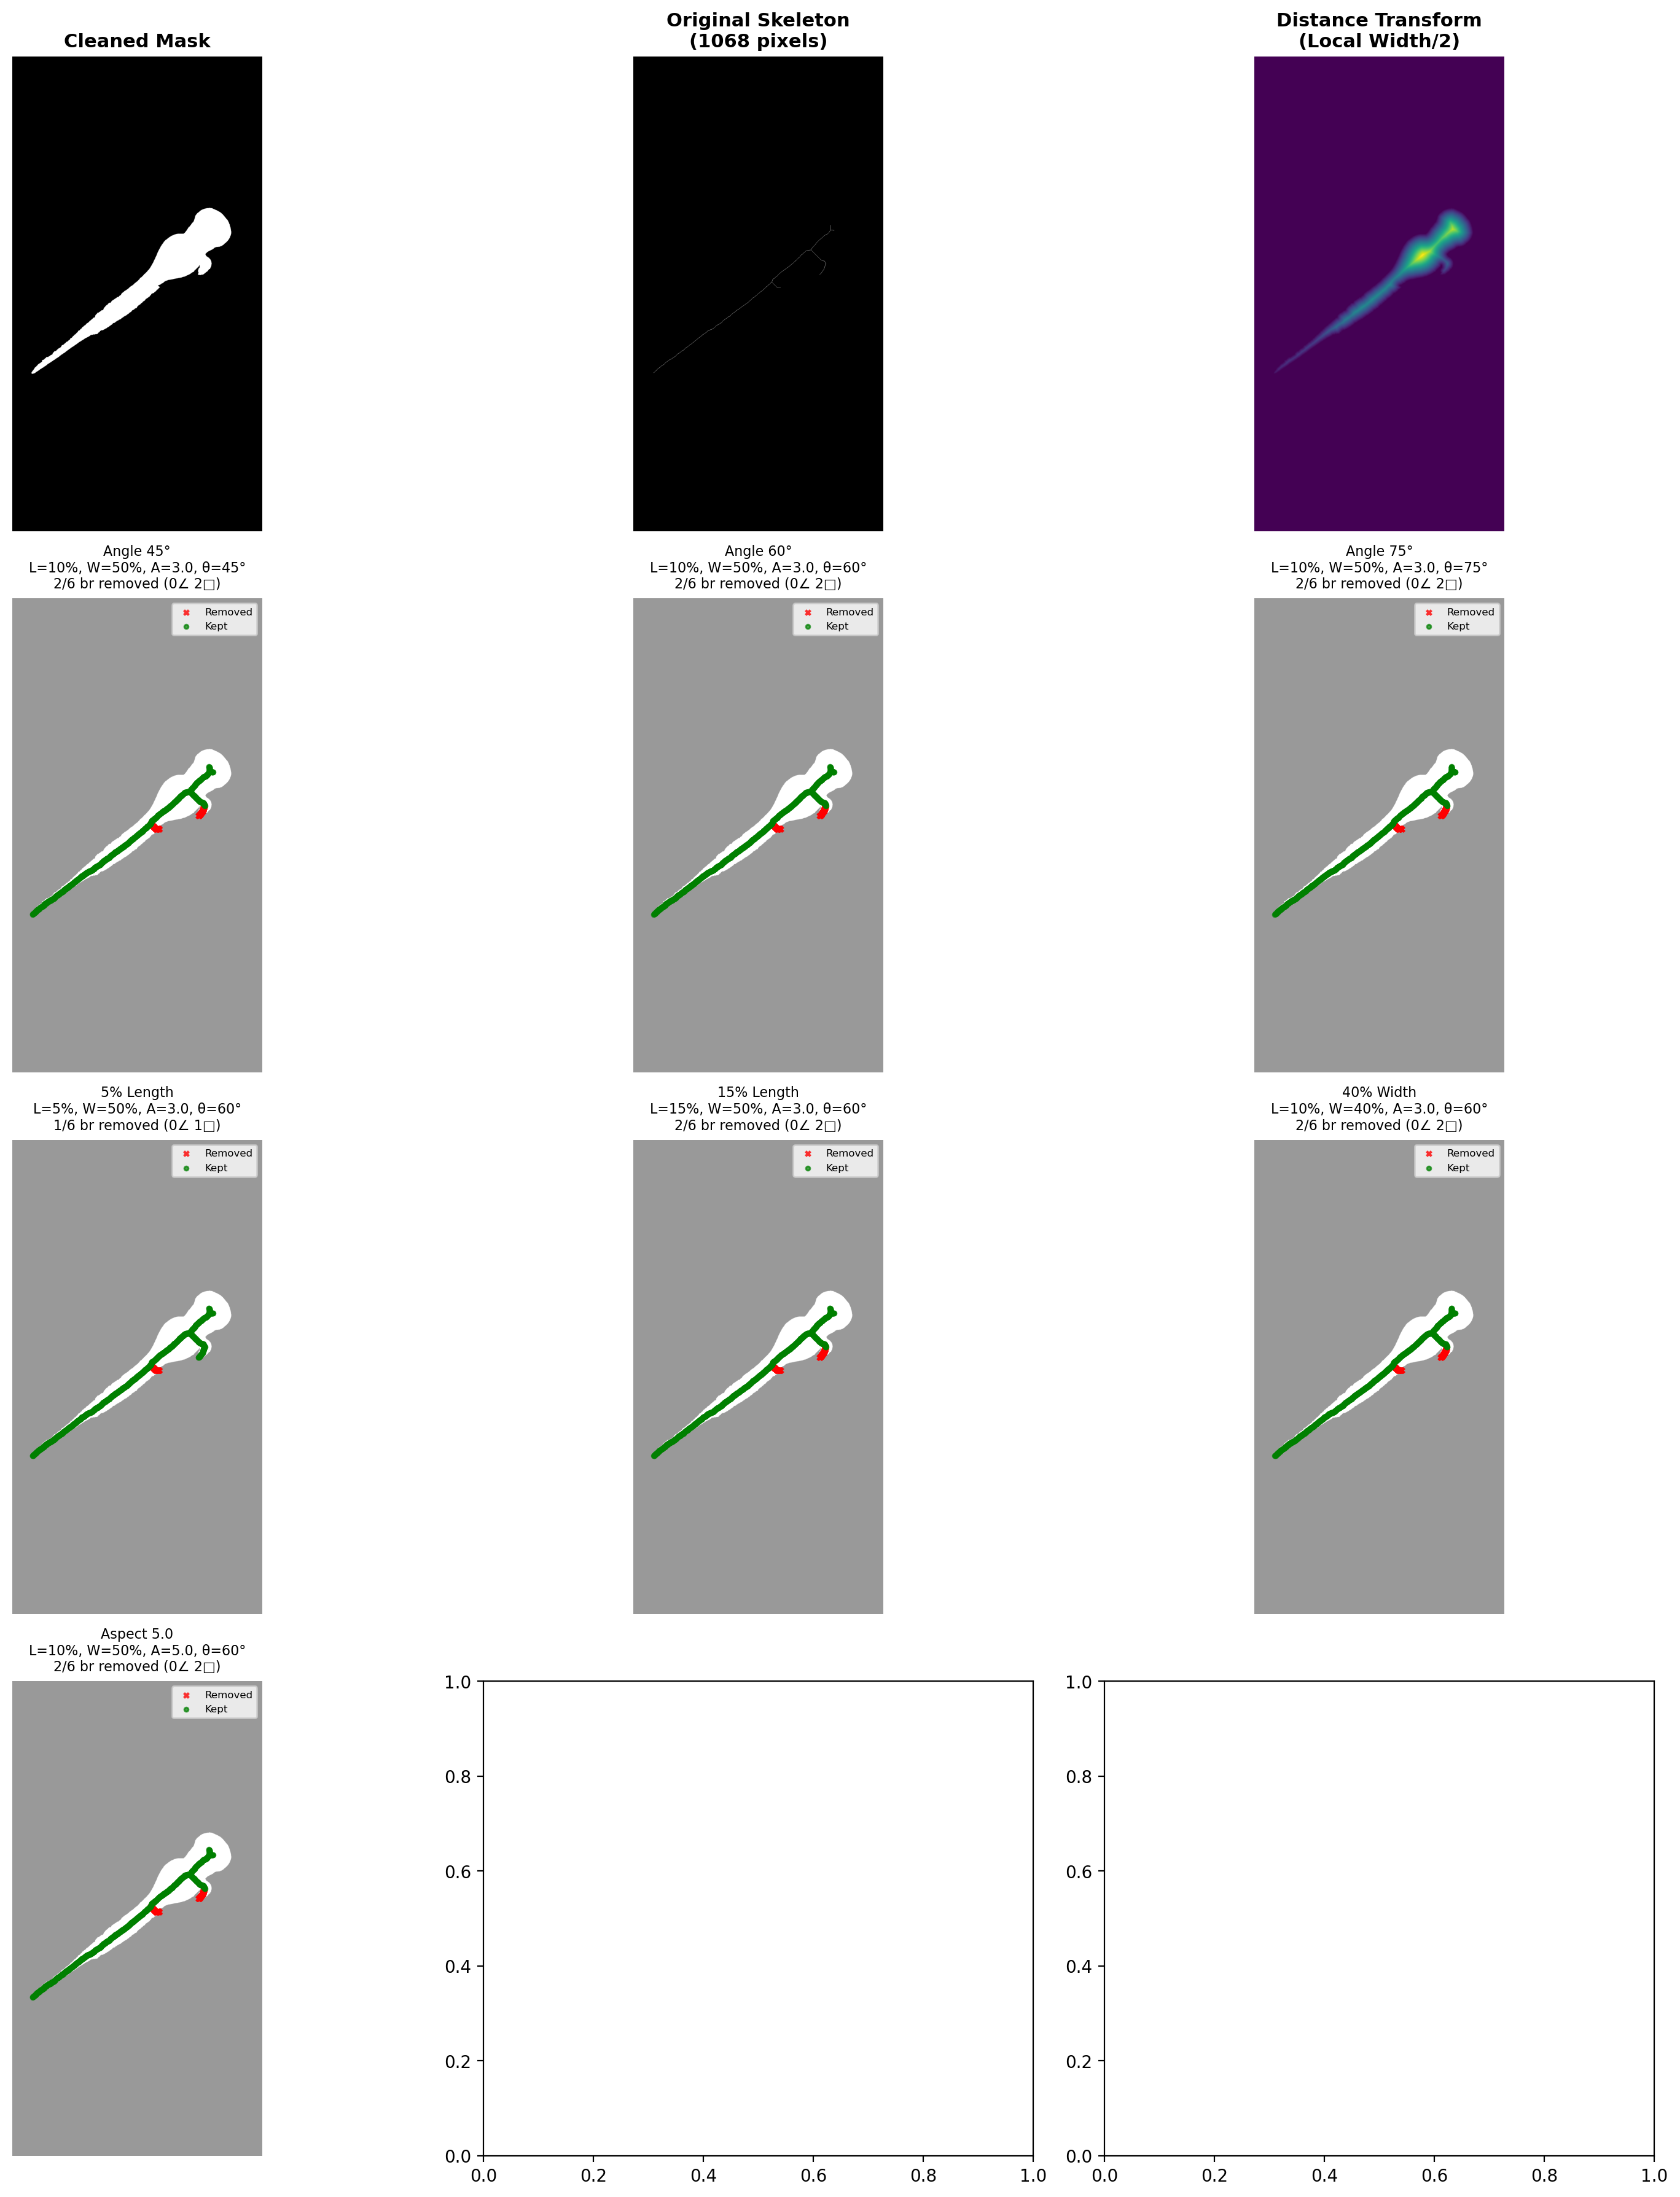

The Python source for this figure:
"""
Quick test of skeleton pruning on a single embryo.

Tests the pruning logic and visualizes results before running full analysis.
"""

import sys
from pathlib import Path

repo_root = Path(__file__).resolve().parents[3]
sys.path.insert(0, str(repo_root))

import numpy as np
import pandas as pd
import matplotlib.pyplot as plt
from skimage.morphology import skeletonize
from scipy.ndimage import distance_transform_edt

from segmentation_sandbox.scripts.utils.mask_utils import decode_mask_rle
from segmentation_sandbox.scripts.utils.mask_cleaning import clean_embryo_mask
from segmentation_sandbox.scripts.utils.bodyaxis_spline_utils import prune_skeleton_for_geodesic

# Test case: H07_e01_t0008 - known to have fin problem
test_snip_id = "20251017_part2_H07_e01_t0008"

# Load metadata
metadata_path = Path("/net/trapnell/vol1/home/mdcolon/proj/morphseq/morphseq_playground/metadata/build06_output/df03_final_output_with_latents_20251017_part2.csv")
df = pd.read_csv(metadata_path)

# Get test embryo
row = df[df['snip_id'] == test_snip_id].iloc[0]

# Decode mask
mask = decode_mask_rle({
    'size': [int(row['mask_height_px']), int(row['mask_width_px'])],
    'counts': row['mask_rle']
})

# Clean mask
cleaned_mask, _ = clean_embryo_mask(mask, verbose=False)

# Get skeleton
skeleton = skeletonize(cleaned_mask)

# Test different parameter combinations
# We'll vary each parameter to see its effect
# Format: (length_fraction, width_fraction, aspect_ratio, label)

# Total skeleton length for reference
total_skeleton_length = 0
skeleton_coords = np.argwhere(skeleton)
if len(skeleton_coords) > 1:
    from segmentation_sandbox.scripts.utils.bodyaxis_spline_utils import _sort_coords_along_path
    sorted_coords = _sort_coords_along_path(skeleton_coords)
    for i in range(len(sorted_coords) - 1):
        total_skeleton_length += np.linalg.norm(sorted_coords[i+1] - sorted_coords[i])
    print(f"Total skeleton length: {total_skeleton_length:.1f} px")

test_configs = [
    # Format: (length_frac, width_frac, aspect, max_angle, label)

    # Vary max angle (how sharp is "too sharp")
    (0.10, 0.50, 3.0, 45, 'Angle 45°'),
    (0.10, 0.50, 3.0, 60, 'Angle 60°'),
    (0.10, 0.50, 3.0, 75, 'Angle 75°'),

    # Vary length fraction
    (0.05, 0.50, 3.0, 60, '5% Length'),
    (0.15, 0.50, 3.0, 60, '15% Length'),

    # Combined variations
    (0.10, 0.40, 3.0, 60, '40% Width'),
    (0.10, 0.50, 5.0, 60, 'Aspect 5.0'),
]

# Create a 4x3 grid to show all variations
# Row 0: original images (3 cells)
# Rows 1-3: pruning results (9 cells, using 7)
fig, axes = plt.subplots(4, 3, figsize=(15, 18))

# Top row: original mask and skeleton
axes[0, 0].imshow(cleaned_mask, cmap='gray')
axes[0, 0].set_title('Cleaned Mask', fontsize=11, fontweight='bold')
axes[0, 0].axis('off')

axes[0, 1].imshow(skeleton, cmap='gray')
axes[0, 1].set_title(f'Original Skeleton\n({skeleton.sum()} pixels)', fontsize=11, fontweight='bold')
axes[0, 1].axis('off')

# Distance transform
distance_map = distance_transform_edt(cleaned_mask)
axes[0, 2].imshow(distance_map, cmap='viridis')
axes[0, 2].set_title('Distance Transform\n(Local Width/2)', fontsize=11, fontweight='bold')
axes[0, 2].axis('off')

# Plot each pruning configuration
for idx, (length_frac, width_frac, aspect, max_angle, label) in enumerate(test_configs):
    row = (idx + 3) // 3  # Start from row 1
    col = (idx + 3) % 3

    pruned_skel, stats = prune_skeleton_for_geodesic(
        skeleton, cleaned_mask,
        min_branch_length_fraction=length_frac,
        min_width_fraction=width_frac,
        min_aspect_ratio=aspect,
        max_branch_angle=max_angle
    )

    pruned_coords = np.argwhere(pruned_skel)
    removed_coords = np.argwhere(skeleton & ~pruned_skel)

    # Show mask with kept (green) and removed (red) skeleton overlaid
    axes[row, col].imshow(cleaned_mask, cmap='gray', alpha=0.4)

    # Show removed skeleton (red)
    if len(removed_coords) > 0:
        axes[row, col].scatter(removed_coords[:, 1], removed_coords[:, 0],
                              c='red', s=8, alpha=0.8, label='Removed', marker='x')

    # Show kept skeleton (green)
    if len(pruned_coords) > 0:
        axes[row, col].scatter(pruned_coords[:, 1], pruned_coords[:, 0],
                              c='green', s=6, alpha=0.7, label='Kept')

    # Title with parameters and results
    title = f'{label}\n'
    title += f'L={length_frac:.0%}, W={width_frac:.0%}, A={aspect:.1f}, θ={max_angle}°\n'
    title += f'{stats["n_branches_removed"]}/{stats["n_branches_analyzed"]} br removed '
    title += f'({stats["n_branches_removed_by_angle"]}∠ {stats["n_branches_removed_by_size"]}□)'

    axes[row, col].set_title(title, fontsize=8)
    axes[row, col].axis('off')
    axes[row, col].legend(loc='upper right', fontsize=6)

plt.tight_layout()
output_path = Path(__file__).parent / 'test_pruning_single_embryo.png'
plt.savefig(output_path, dpi=200, bbox_inches='tight')
print(f"Saved: {output_path}")

# Print statistics
print(f"\nTest embryo: {test_snip_id}")
print(f"Skeleton pixels: {skeleton.sum()}")
print(f"Total skeleton length (approx): {total_skeleton_length:.1f} px")

print("\n" + "="*80)
print("ADAPTIVE PRUNING PARAMETER SWEEP")
print("="*80)

print("\nReference values:")
# Get one set of stats to show reference values
ref_stats = prune_skeleton_for_geodesic(skeleton, cleaned_mask, 0.10, 0.50, 3.0, 60.0)[1]
print(f"  Embryo major axis length: {ref_stats['embryo_length']:.1f} px")
print(f"  Median skeleton width: {ref_stats['median_width']:.1f} px")
print(f"  Total branches detected: {ref_stats['n_branches_analyzed']}")
print(f"  Total skeleton length: {total_skeleton_length:.1f} px")

print("\nParameter sweep results:")
print("-" * 100)
print(f"{'Config':<12} {'L%':<6} {'W%':<6} {'Asp':<5} {'Ang':<5} {'Branches':<12} {'By Angle':<10} {'By Size':<10} {'Pixels Removed':<15}")
print("-" * 100)

for length_frac, width_frac, aspect, max_angle, label in test_configs:
    pruned_skel, stats = prune_skeleton_for_geodesic(
        skeleton, cleaned_mask,
        min_branch_length_fraction=length_frac,
        min_width_fraction=width_frac,
        min_aspect_ratio=aspect,
        max_branch_angle=max_angle
    )

    branches_str = f"{stats['n_branches_removed']}/{stats['n_branches_analyzed']}"
    angle_str = f"{stats['n_branches_removed_by_angle']}"
    size_str = f"{stats['n_branches_removed_by_size']}"
    pixels_str = f"{stats['removed_fraction']*100:.0f}%"

    print(f"{label:<12} {length_frac:<6.0%} {width_frac:<6.0%} {aspect:<5.1f} {max_angle:<5}° "
          f"{branches_str:<12} {angle_str:<10} {size_str:<10} {pixels_str:<15}")

print("-" * 80)

print("\nKey Insights:")
print(f"  • 10% of embryo length = {ref_stats['embryo_length'] * 0.10:.1f} px")
print(f"  • 10% of total skeleton = {total_skeleton_length * 0.10:.1f} px")
print(f"  • Ratio (embryo/skeleton): {ref_stats['embryo_length'] / total_skeleton_length:.2f}x")
print(f"  • Using 10% of embryo = ~{(ref_stats['embryo_length'] * 0.10) / total_skeleton_length:.1%} of skeleton length")

print("\n" + "="*80)
print("Test complete!")
print("="*80)
